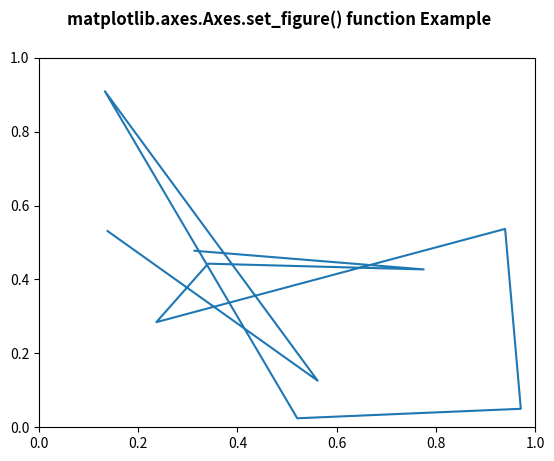

The matplotlib source for this figure:
# Implementation of matplotlib function
import numpy as np
import matplotlib.pyplot as plt
import matplotlib.lines as lines
import matplotlib.transforms as mtransforms
import matplotlib.text as mtext


class GFGfun(lines.Line2D):
	def __init__(self, *args, **kwargs):
		self.text = mtext.Text(0, 0, '')
		lines.Line2D.__init__(self, *args, **kwargs)
		self.text.set_text(self.get_label())

	def set_figure(self, figure):
		self.text.set_figure(figure)
		lines.Line2D.set_figure(self, figure)


np.random.seed(10**7)


fig, ax = plt.subplots()
x, y = np.random.rand(2, 10)
line = GFGfun(x, y, mfc ='green',
			ms = 12,
			label ='Label')

line.text.set_color('green')
line.text.set_fontsize(16)

ax.add_line(line)

fig.suptitle('matplotlib.axes.Axes.set_figure() function Example\n\n', fontweight ="bold")

plt.show()
